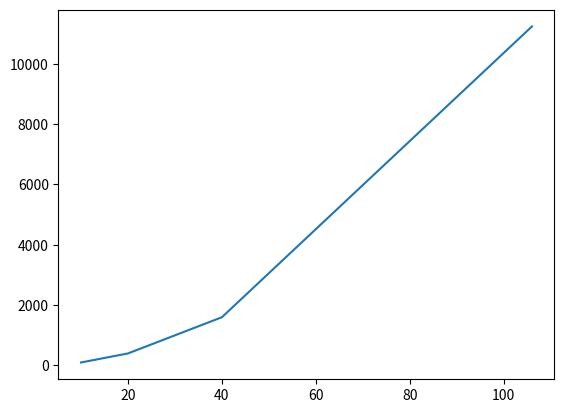

This figure's Python source:
print("hello everyone!")

import numpy as np
from matplotlib import pyplot as plt

a = np.array([10,20,40,106])
b = a**2
plt.plot(a,b)
plt.show()
